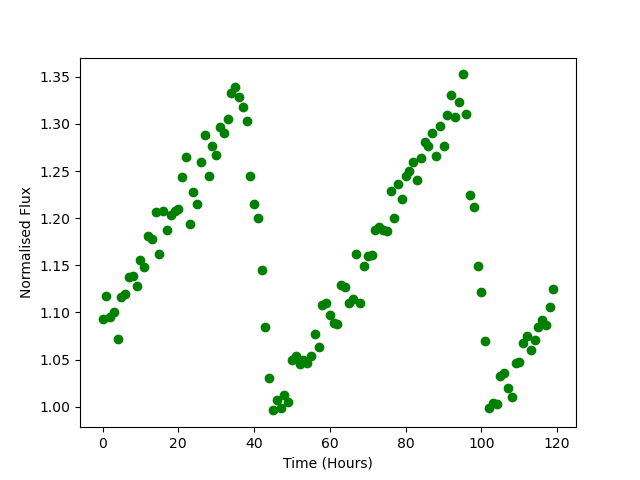

The file beside this chart, header and first rows:
Time, Flux
0.0, 1.093
1.0, 1.117
2.0, 1.096
3.0, 1.1
4.0, 1.072
5.0, 1.117
6.0, 1.119
7.0, 1.138
8.0, 1.138
9.0, 1.128
10.0, 1.156
11.0, 1.148
12.0, 1.181
13.0, 1.178
14.0, 1.207
15.0, 1.162
16.0, 1.208
17.0, 1.187
18.0, 1.203
19.0, 1.207
20.0, 1.21
21.0, 1.244
22.0, 1.265
23.0, 1.194
24.0, 1.228
25.0, 1.215
26.0, 1.26
27.0, 1.289
28.0, 1.244
29.0, 1.276
30.0, 1.267
31.0, 1.296
32.0, 1.291
33.0, 1.305
34.0, 1.333
35.0, 1.339
36.0, 1.329
37.0, 1.318
38.0, 1.303
39.0, 1.245
40.0, 1.215
41.0, 1.2
42.0, 1.145
43.0, 1.085
44.0, 1.031
45.0, 0.9962
46.0, 1.007
47.0, 0.9987
48.0, 1.013
49.0, 1.005
50.0, 1.049
51.0, 1.054
52.0, 1.045
53.0, 1.049
54.0, 1.046
55.0, 1.054
56.0, 1.078
57.0, 1.063
58.0, 1.108
59.0, 1.11
... 60 more rows
